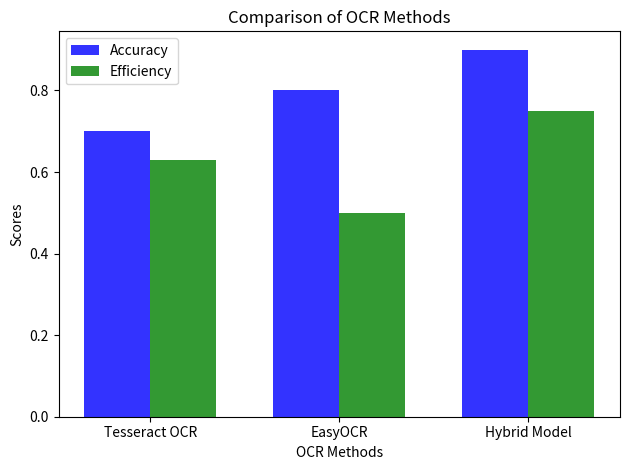

Write Python code to recreate this figure.
import matplotlib.pyplot as plt

# Accuracy and efficiency values for each OCR method (replace placeholders with actual values)
tesseract_accuracy = 0.7
tesseract_efficiency = 0.63
easyocr_accuracy = 0.8
easyocr_efficiency = 0.5
hybrid_accuracy = 0.9
hybrid_efficiency = 0.75

# Data for the bar graph
methods = ['Tesseract OCR', 'EasyOCR', 'Hybrid Model']
accuracy_values = [tesseract_accuracy, easyocr_accuracy, hybrid_accuracy]
efficiency_values = [tesseract_efficiency, easyocr_efficiency, hybrid_efficiency]

# Plotting the bar graph
fig, ax = plt.subplots()
index = range(len(methods))
bar_width = 0.35
opacity = 0.8

rects1 = ax.bar(index, accuracy_values, bar_width, alpha=opacity, color='b', label='Accuracy')
rects2 = ax.bar([p + bar_width for p in index], efficiency_values, bar_width, alpha=opacity, color='g', label='Efficiency')

ax.set_xlabel('OCR Methods')
ax.set_ylabel('Scores')
ax.set_title('Comparison of OCR Methods')
ax.set_xticks([p + bar_width/2 for p in index])
ax.set_xticklabels(methods)
ax.legend()

plt.tight_layout()
plt.show()
